Run: headless pygame with SDL's dummy video driver; simulated clock (each Clock.tick advances the game by its frame time, no real sleeping); random seed 0; keys injected as events and as key.get_pressed() state; no mouse input.
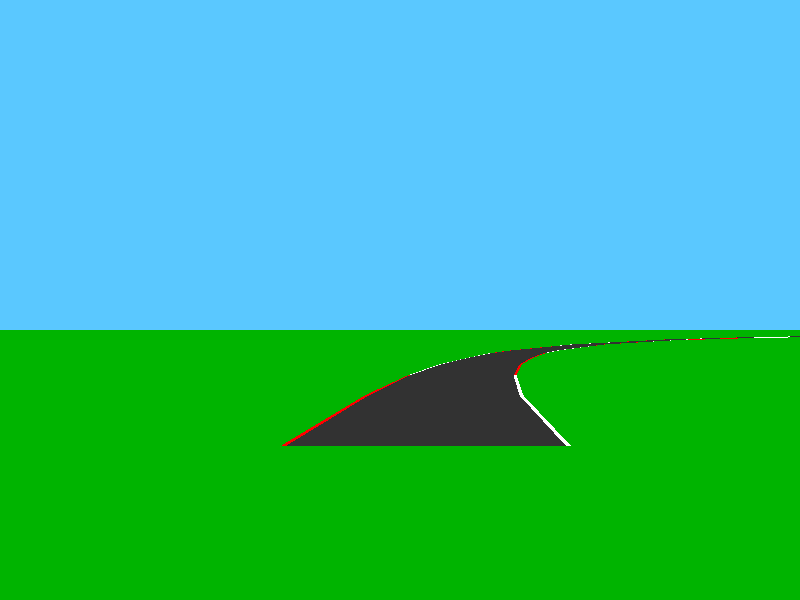
Frame 1 of 4 · flips 1–60 · no input
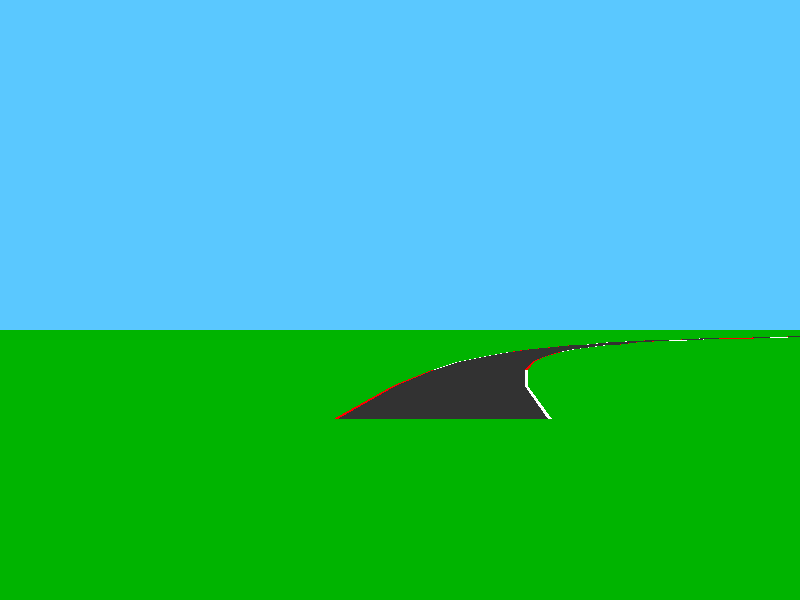
Frame 2 of 4 · flips 61–180 · tapped SPACE, RETURN · held RIGHT (→), D
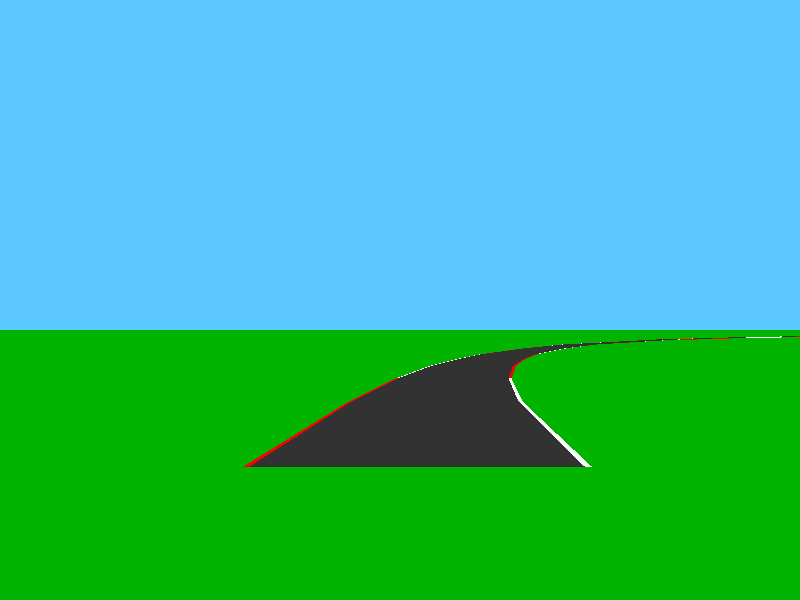
Frame 3 of 4 · flips 181–300 · held DOWN (↓), S
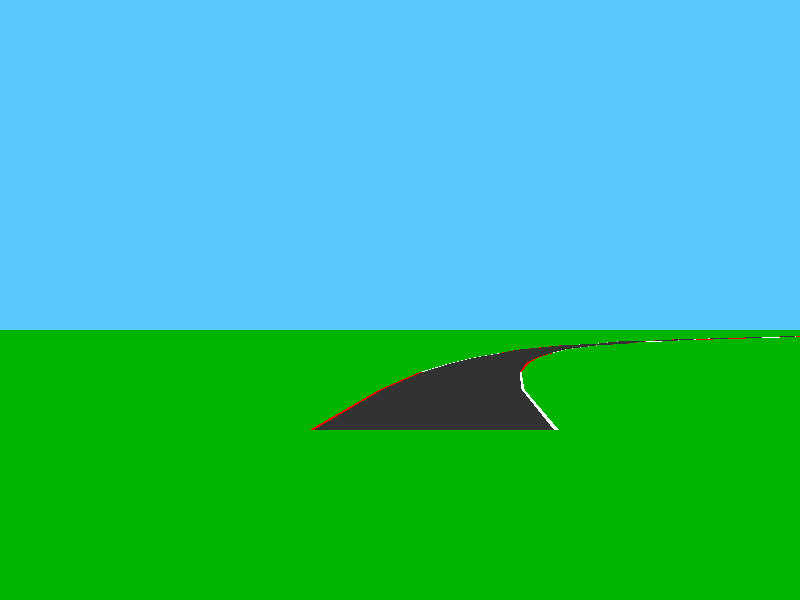
Frame 4 of 4 · flips 301–420 · held LEFT (←), A, UP (↑), W

The pygame program that drew these frames:

import pygame, sys, math
pygame.init()

# --- Window setup ---
W, H = 800, 600
screen = pygame.display.set_mode((W, H))
pygame.display.set_caption("Pole Position Road")
clock = pygame.time.Clock()

# --- Road parameters ---
road_width = 2000
seg_height = 10
camera_depth = 0.84
position = 0
speed = 200
horizon = int(H * 0.55)

def project(y, camera_height=1500):
    """Simple perspective projection from pseudo-3D to screen Y"""
    return horizon + int(camera_height / (y + 1))

def draw_segment(i, color_left, color_right, color_road, curve):
    # simulate distance into the screen
    z1 = i * seg_height + position
    z2 = (i + 1) * seg_height + position
    if z2 == 0: z2 = 1

    x1 = math.sin(curve + z1 * 0.0015) * 1200
    x2 = math.sin(curve + z2 * 0.0015) * 1200

    y1 = project(z1)
    y2 = project(z2)

    scale1 = camera_depth / (z1 if z1 else 1)
    scale2 = camera_depth / (z2 if z2 else 1)

    road_w1 = road_width * scale1
    road_w2 = road_width * scale2

    # road
    pygame.draw.polygon(screen, color_road, [
        (W/2 - road_w1 + x1, y1),
        (W/2 + road_w1 + x1, y1),
        (W/2 + road_w2 + x2, y2),
        (W/2 - road_w2 + x2, y2)
    ])

    # curbs
    curb_w1 = road_w1 * 0.03
    curb_w2 = road_w2 * 0.03
    pygame.draw.polygon(screen, color_left, [
        (W/2 - road_w1 - curb_w1 + x1, y1),
        (W/2 - road_w1 + x1, y1),
        (W/2 - road_w2 + x2, y2),
        (W/2 - road_w2 - curb_w2 + x2, y2)
    ])
    pygame.draw.polygon(screen, color_right, [
        (W/2 + road_w1 + x1, y1),
        (W/2 + road_w1 + curb_w1 + x1, y1),
        (W/2 + road_w2 + curb_w2 + x2, y2),
        (W/2 + road_w2 + x2, y2)
    ])

def draw_road():
    global position
    position += speed * 0.016
    if position >= seg_height:
        position -= seg_height

    # background
    screen.fill((90, 200, 255))  # sky
    pygame.draw.rect(screen, (0, 180, 0), (0, horizon, W, H - horizon))  # grass

    # draw from farthest to nearest
    for i in range(60, 0, -1):
        color_road = (50, 50, 50)
        if (i // 3) % 2 == 0:
            color_left, color_right = (255, 0, 0), (255, 255, 255)
        else:
            color_left, color_right = (255, 255, 255), (255, 0, 0)

        curve = math.sin(position * 0.001) * 2.0  # gentle sway
        draw_segment(i, color_left, color_right, color_road, curve)

# --- Main loop ---
running = True
while running:
    for e in pygame.event.get():
        if e.type == pygame.QUIT:
            running = False

    draw_road()
    pygame.display.flip()
    clock.tick(60)

pygame.quit()
sys.exit()
